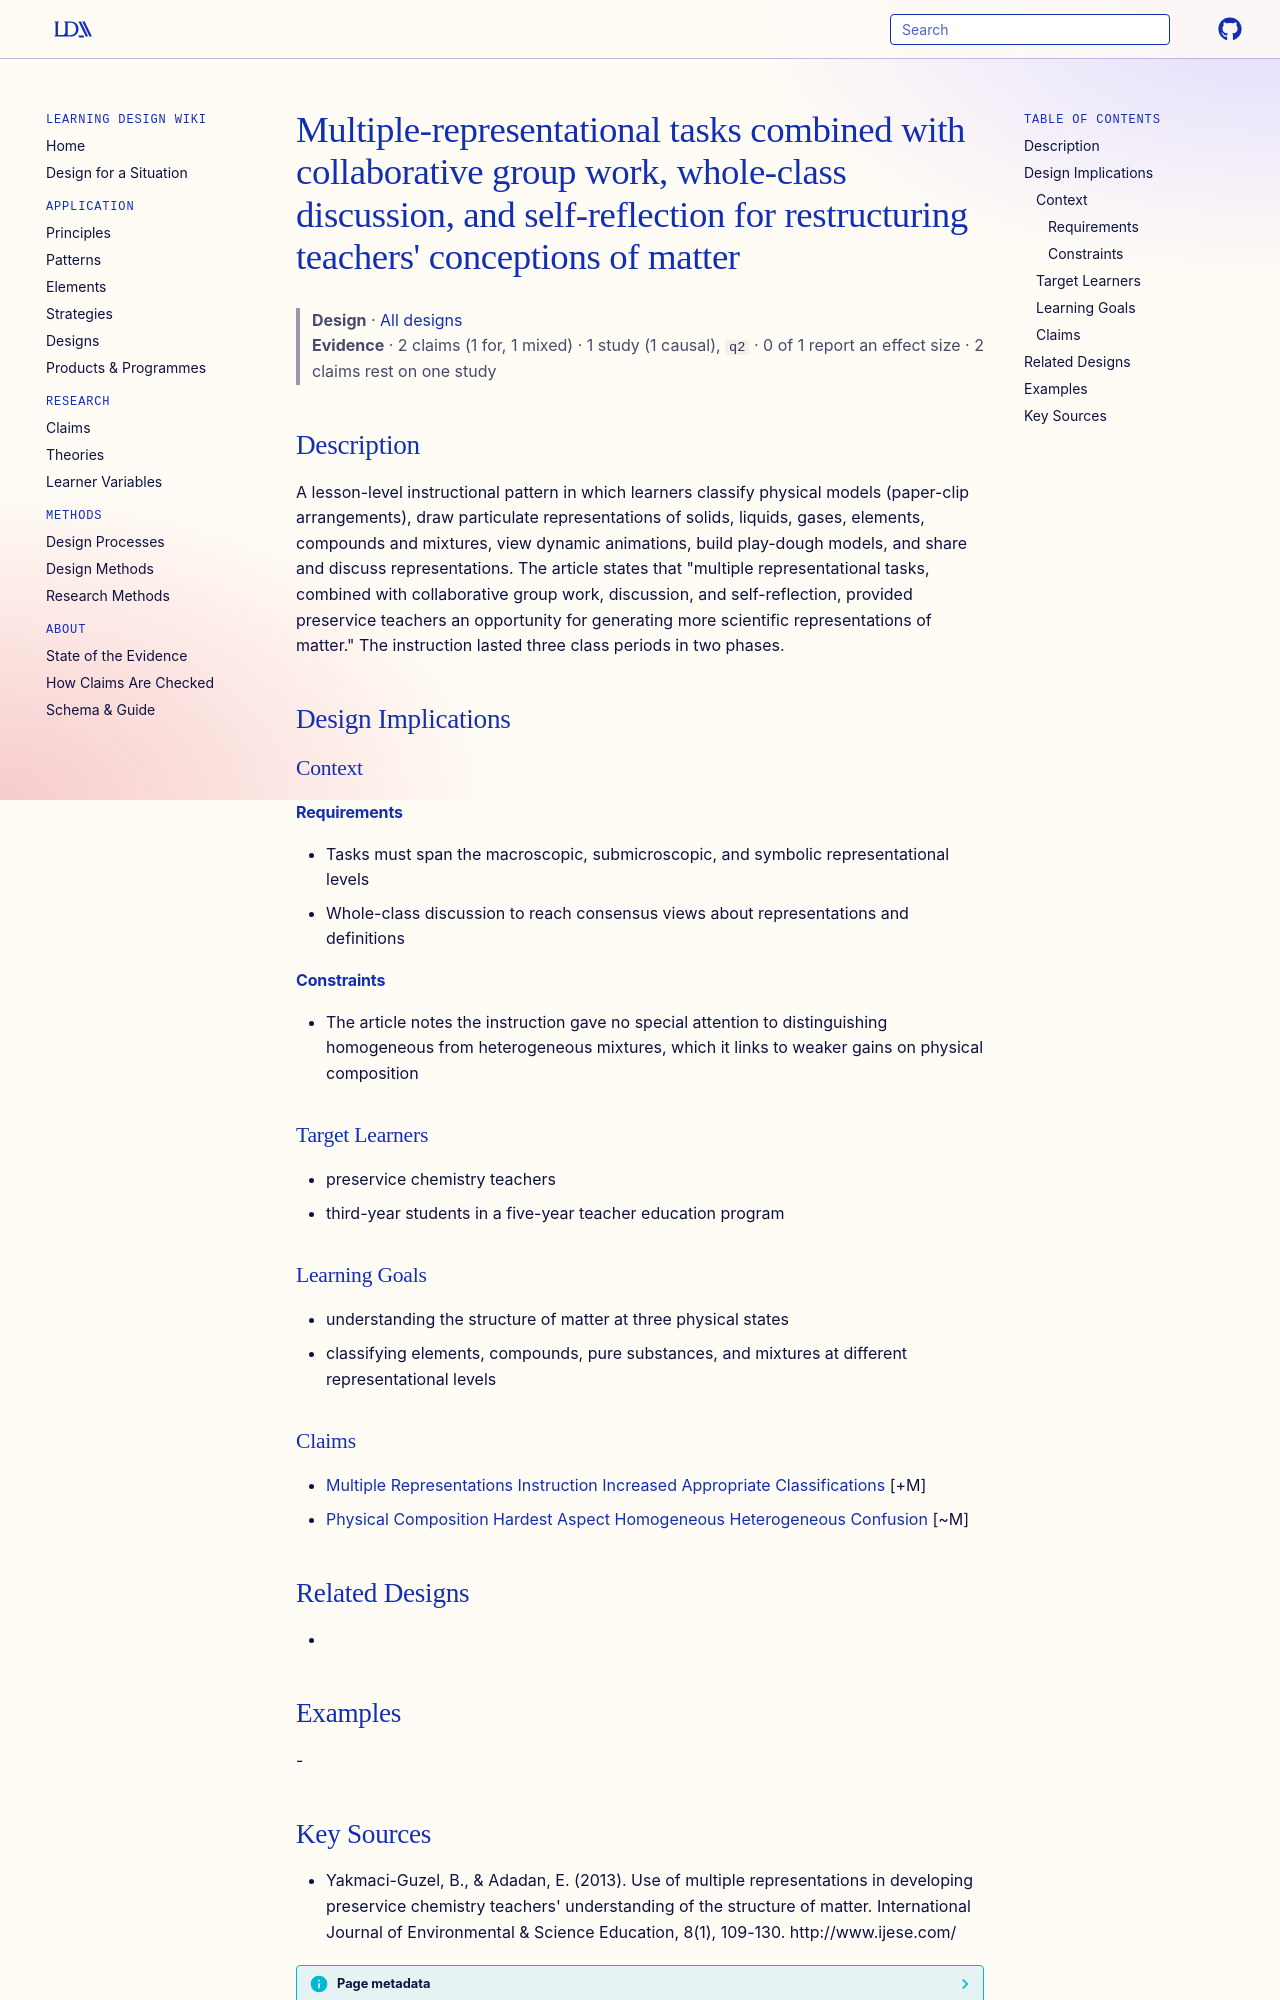

repository: Learning-Design-Alliance/learning-wiki · page: designs/multiple-representational-tasks-with-collaboration-pattern/index.html · generator: mkdocs

---
type: design
id: multiple-representational-tasks-with-collaboration-pattern
title: "Multiple-representational tasks combined with collaborative group work, whole-class discussion, and self-reflection for restructuring teachers' conceptions of matter"
description: A lesson-level instructional pattern in which learners classify physical models (paper-clip arrangements), draw particulate representations of solids, liquids, gases, elements, compounds and mixtures, view dynamic ani...
status: review
generated:
  by: "process:settle-candidates"
  at: 2026-11-02
sources:
  - id: yakmaci-guzel-2013
    resource: "http://www.ijese.com/"
    title: "Yakmaci-Guzel, B., & Adadan, E. (2013). Use of multiple representations in developing preservice chemistry teachers' understanding of the structure of matter. International Journal of Environmental & Science Education, 8(1), 109-130. http://www.ijese.com/"
    author: "Yakmaci-Guzel, B., & Adadan, E"
---

# Multiple-representational tasks combined with collaborative group work, whole-class discussion, and self-reflection for restructuring teachers' conceptions of matter

> **Design** · [All designs](index.md)
> **Evidence** · 2 claims (1 for, 1 mixed) · 1 study (1 causal), `q2` · 0 of 1 report an effect size · 2 claims rest on one study

## Description
A lesson-level instructional pattern in which learners classify physical models (paper-clip arrangements), draw particulate representations of solids, liquids, gases, elements, compounds and mixtures, view dynamic animations, build play-dough models, and share and discuss representations. The article states that "multiple representational tasks, combined with collaborative group work, discussion, and self-reflection, provided preservice teachers an opportunity for generating more scientific representations of matter." The instruction lasted three class periods in two phases.

## Design Implications

### Context
#### Requirements
- Tasks must span the macroscopic, submicroscopic, and symbolic representational levels
- Whole-class discussion to reach consensus views about representations and definitions
#### Constraints
- The article notes the instruction gave no special attention to distinguishing homogeneous from heterogeneous mixtures, which it links to weaker gains on physical composition

### Target Learners
- preservice chemistry teachers
- third-year students in a five-year teacher education program

### Learning Goals
- understanding the structure of matter at three physical states
- classifying elements, compounds, pure substances, and mixtures at different representational levels

### Claims
- [Multiple Representations Instruction Increased Appropriate Classifications](../claims/multiple-representations-instruction-increased-appropriate-classifications.md) [+M]
- [Physical Composition Hardest Aspect Homogeneous Heterogeneous Confusion](../claims/physical-composition-hardest-aspect-homogeneous-heterogeneous-confusion.md) [~M]

## Related Designs
- 

## Examples
-
